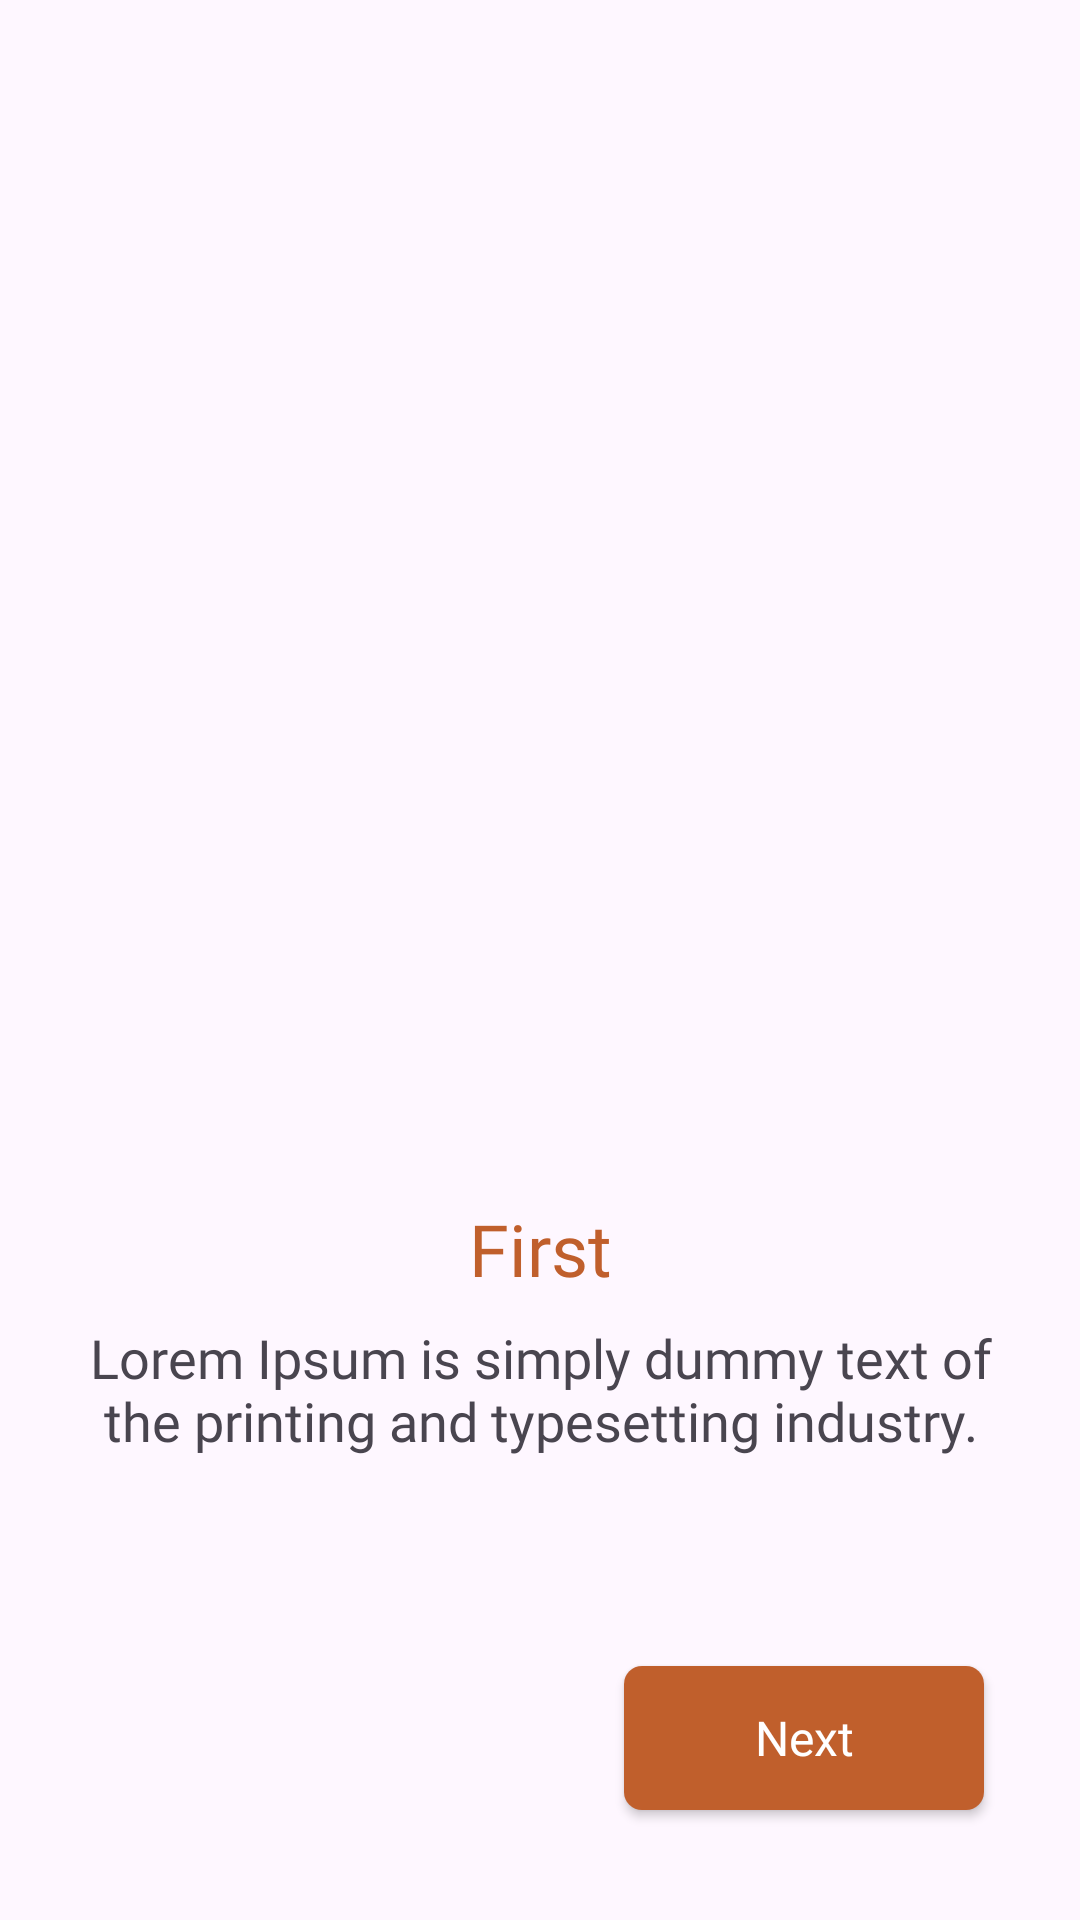

This screen was rendered from an Android layout file. Write that file and the resources it references.
<!-- AndroidManifest.xml: application theme Theme.UTourist -->
<!-- res/layout/fisrt_screen.xml -->
<?xml version="1.0" encoding="utf-8"?>
<androidx.constraintlayout.widget.ConstraintLayout xmlns:android="http://schemas.android.com/apk/res/android"
    xmlns:app="http://schemas.android.com/apk/res-auto"
    xmlns:tools="http://schemas.android.com/tools"
    android:layout_width="match_parent"
    android:layout_height="match_parent">

    <ImageView
        android:id="@+id/iv_secondScreen"
        android:layout_width="0dp"
        android:layout_height="400dp"
        android:src="@drawable/logo"
        app:layout_constraintEnd_toEndOf="parent"
        app:layout_constraintHorizontal_bias="0.0"
        app:layout_constraintStart_toStartOf="parent"
        app:layout_constraintTop_toTopOf="parent" />

    <TextView
        android:id="@+id/tv_first"
        android:layout_width="0dp"
        android:layout_height="wrap_content"
        android:layout_marginHorizontal="24dp"
        android:fontFamily="@font/gilroy_semi_bold"
        android:gravity="center"
        android:textColor="@color/color_primary"
        android:textSize="24dp"
        android:text="@string/first"
        app:layout_constraintEnd_toEndOf="parent"
        app:layout_constraintStart_toStartOf="parent"
        app:layout_constraintTop_toBottomOf="@+id/iv_secondScreen" />

    <TextView
        android:id="@+id/tv_textView"
        android:layout_width="0dp"
        android:layout_height="wrap_content"
        android:layout_marginHorizontal="24dp"
        android:fontFamily="@font/gilroy_semi_bold"
        android:gravity="center"
        android:layout_marginTop="8dp"
        android:textSize="18dp"
        android:text="@string/fistScreenText"
        app:layout_constraintEnd_toEndOf="parent"
        app:layout_constraintStart_toStartOf="parent"
        app:layout_constraintTop_toBottomOf="@+id/tv_first" />

    <androidx.appcompat.widget.AppCompatButton
        android:id="@+id/btn_next"
        android:layout_width="120dp"
        android:layout_height="wrap_content"
        android:layout_margin="32dp"
        android:textSize="16dp"
        android:text="@string/next"
        android:fontFamily="@font/gilroy_semi_bold"
        android:textColor="@color/white"
        android:background="@drawable/shape_select_btn"
        android:textAllCaps="false"
        app:layout_constraintVertical_bias="0.89"
        app:layout_constraintBottom_toBottomOf="parent"
        app:layout_constraintEnd_toEndOf="parent"
        app:layout_constraintTop_toBottomOf="@+id/tv_textView" />
</androidx.constraintlayout.widget.ConstraintLayout>
<!-- resources referenced by this layout -->
<resources>
  <color name="color_primary">#C05F2C</color>
  <color name="white">#FFFFFFFF</color>
  <!-- drawable shape_select_btn (drawable) -->
  <?xml version="1.0" encoding="utf-8"?>
  <selector xmlns:android="http://schemas.android.com/apk/res/android">
  
      <item android:state_pressed="false"
          android:state_focused="false">
          <shape >
              <solid android:color="@color/color_primary"/>
              <corners android:radius="6dp"/>
          </shape>
      </item>
  
      <item android:state_pressed="true"
          android:state_focused="false">
          <shape >
              <solid android:color="@color/color_primary2"/>
              <corners android:radius="6dp"/>
          </shape>
      </item>
  
  </selector>
  <string name="first">First</string>
  <string name="fistScreenText">Lorem Ipsum is simply dummy text of the printing and typesetting industry.</string>
  <string name="next">Next</string>
  <style name="Theme.UTourist" parent="Base.Theme.UTourist" />
  <color name="color_primary2">#EFCDA8</color>
  <style name="Base.Theme.UTourist" parent="Theme.Material3.DayNight.NoActionBar">
          
           <item name="colorPrimary">@color/color_primary</item>
      </style>
</resources>
